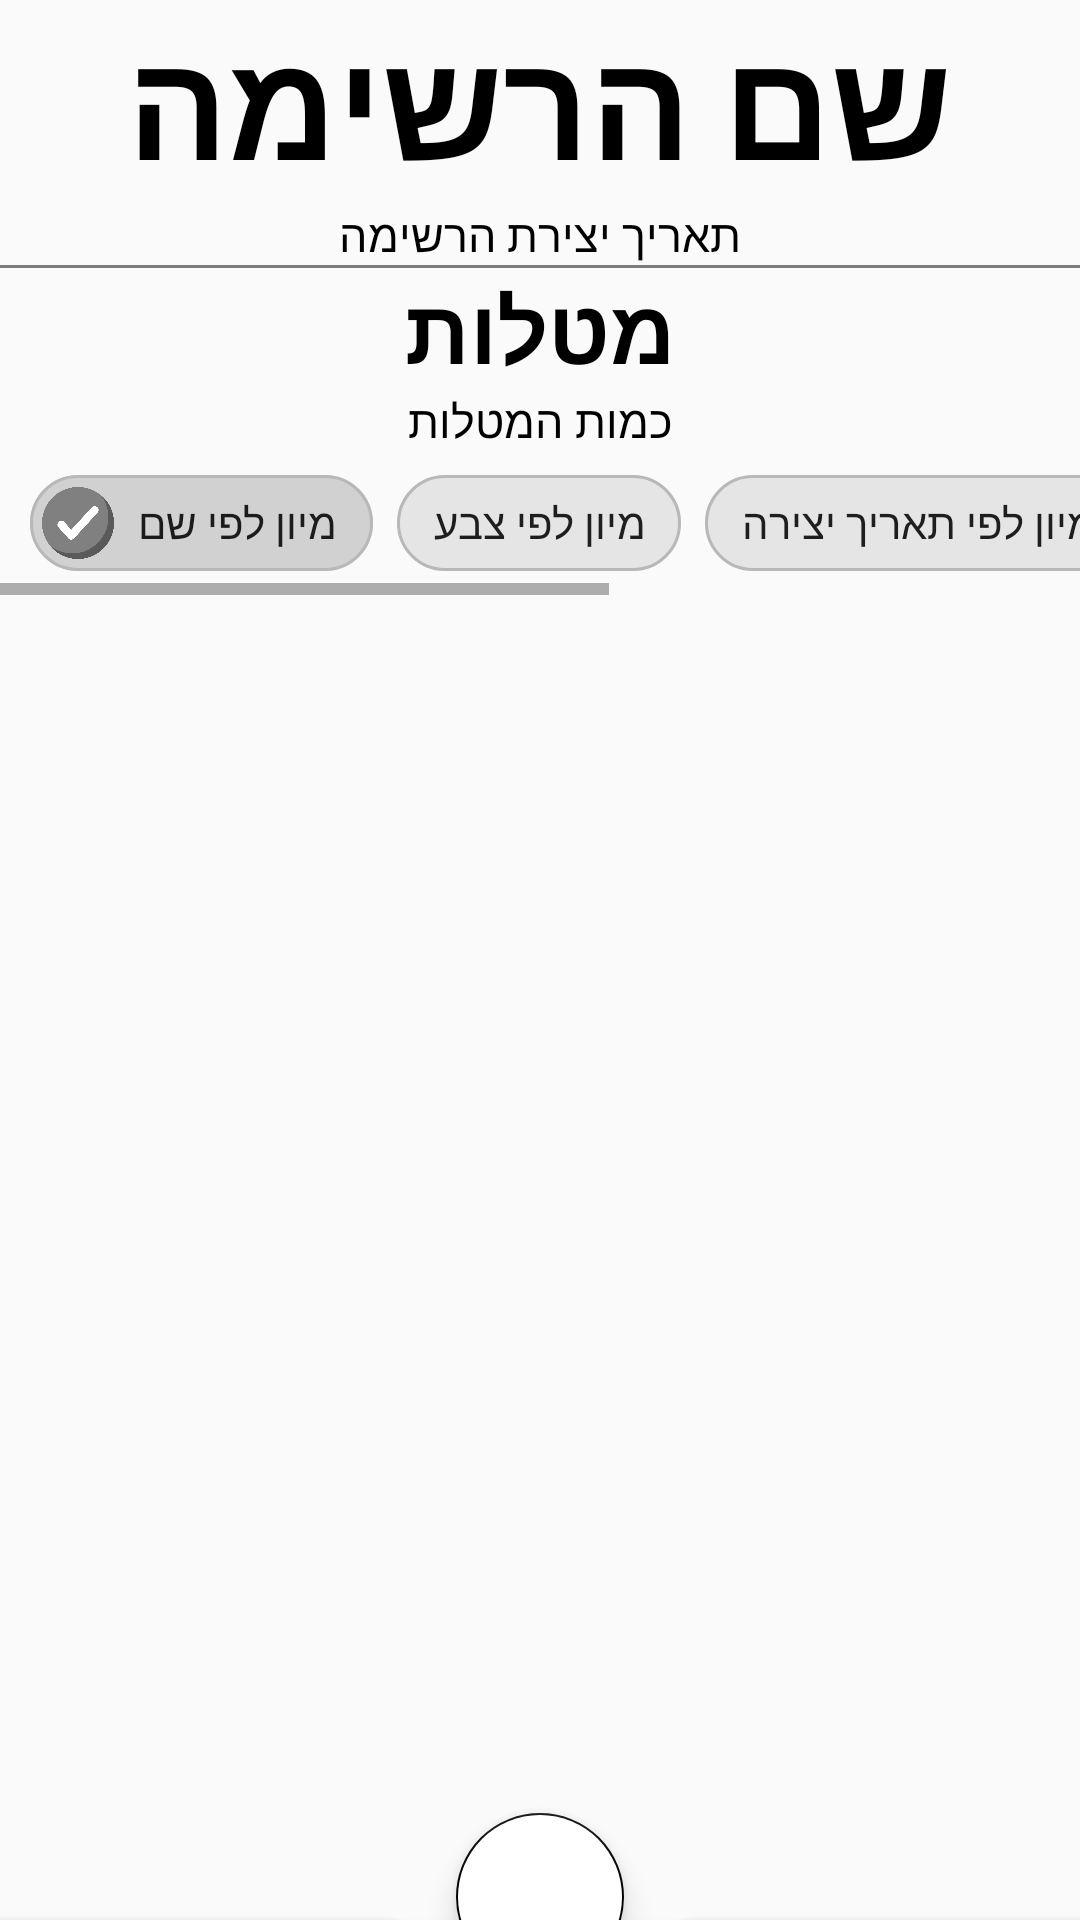

The Android layout XML behind this screen, and the referenced resources:
<!-- AndroidManifest.xml: application theme Theme.BetaVersion -->
<!-- res/layout/activity_tasks.xml -->
<?xml version="1.0" encoding="utf-8"?>
<LinearLayout xmlns:android="http://schemas.android.com/apk/res/android"
    xmlns:app="http://schemas.android.com/apk/res-auto"
    xmlns:tools="http://schemas.android.com/tools"
    android:layout_width="match_parent"
    android:layout_height="match_parent"
    android:orientation="vertical"
    tools:context=".TasksActivity">

    <Space
        android:layout_width="match_parent"
        android:layout_height="wrap_content"
        android:layout_weight="5" />

    <TextView
        android:id="@+id/tv_list_name"
        android:layout_width="match_parent"
        android:layout_height="wrap_content"
        android:fontFamily="@font/calibri"
        android:gravity="center"
        android:singleLine="true"
        android:text="שם הרשימה"
        android:textColor="@color/black"
        android:textSize="50sp"
        android:textStyle="bold" />

    <TextView
        android:id="@+id/tv_list_date"
        android:layout_width="match_parent"
        android:layout_height="wrap_content"
        android:fontFamily="@font/calibri"
        android:gravity="center"
        android:text="תאריך יצירת הרשימה"
        android:textColor="@color/black"
        android:textSize="15sp" />

    <Space
        android:layout_width="match_parent"
        android:layout_height="wrap_content"
        android:layout_weight="5" />

    <View
        android:layout_width="match_parent"
        android:layout_height="1dp"
        android:alpha="0.5"
        android:background="@color/black" />

    <Space
        android:layout_width="match_parent"
        android:layout_height="wrap_content"
        android:layout_weight="5" />

    <TextView
        android:layout_width="match_parent"
        android:layout_height="wrap_content"
        android:fontFamily="@font/calibri"
        android:gravity="center"
        android:text="מטלות"
        android:textColor="@color/black"
        android:textSize="30sp"
        android:textStyle="bold" />

    <TextView
        android:id="@+id/tv_tasks_amount"
        android:layout_width="match_parent"
        android:layout_height="wrap_content"
        android:fontFamily="@font/calibri"
        android:gravity="center"
        android:text="כמות המטלות"
        android:textColor="@color/black"
        android:textSize="15sp" />

    <Space
        android:layout_width="match_parent"
        android:layout_height="wrap_content"
        android:layout_weight="5" />

    <HorizontalScrollView
        android:layout_width="match_parent"
        android:layout_height="wrap_content">

        <LinearLayout
            android:layout_width="match_parent"
            android:layout_height="match_parent"
            android:orientation="horizontal">

            <Space
                android:layout_width="10dp"
                android:layout_height="match_parent" />

            <com.google.android.material.chip.ChipGroup
                android:layout_width="match_parent"
                android:layout_height="match_parent"
                android:layout_gravity="center"
                app:singleSelection="true">

                <com.google.android.material.chip.Chip
                    android:id="@+id/sort_by_name"
                    android:layout_width="wrap_content"
                    android:layout_height="wrap_content"
                    android:checkable="true"
                    android:checked="true"
                    android:onClick="sort_items"
                    android:text="מיון לפי שם"
                    android:textAlignment="center"
                    android:textAppearance="@style/AppTheme.GenderChip"
                    app:checkedIcon="@drawable/checked_icon"
                    app:chipStrokeColor="@color/light_gray"
                    app:chipStrokeWidth="1dp" />

                <com.google.android.material.chip.Chip
                    android:id="@+id/sort_by_color"
                    android:layout_width="wrap_content"
                    android:layout_height="wrap_content"
                    android:checkable="true"
                    android:onClick="sort_items"
                    android:text="מיון לפי צבע"
                    android:textAlignment="center"
                    android:textAppearance="@style/AppTheme.GenderChip"
                    app:checkedIcon="@drawable/checked_icon"
                    app:chipStrokeColor="@color/light_gray"
                    app:chipStrokeWidth="1dp" />

                <com.google.android.material.chip.Chip
                    android:id="@+id/sort_by_creation_date"
                    android:layout_width="wrap_content"
                    android:layout_height="wrap_content"
                    android:checkable="true"
                    android:onClick="sort_items"
                    android:text="מיון לפי תאריך יצירה"
                    android:textAlignment="center"
                    android:textAppearance="@style/AppTheme.GenderChip"
                    app:checkedIcon="@drawable/checked_icon"
                    app:chipStrokeColor="@color/light_gray"
                    app:chipStrokeWidth="1dp" />

                <com.google.android.material.chip.Chip
                    android:id="@+id/sort_by_target_date"
                    android:layout_width="wrap_content"
                    android:layout_height="wrap_content"
                    android:checkable="true"
                    android:onClick="sort_items"
                    android:text="מיון לפי תאריך יעד"
                    android:textAlignment="center"
                    android:textAppearance="@style/AppTheme.GenderChip"
                    app:checkedIcon="@drawable/checked_icon"
                    app:chipStrokeColor="@color/light_gray"
                    app:chipStrokeWidth="1dp" />

                <com.google.android.material.chip.Chip
                    android:id="@+id/sort_by_distance"
                    android:layout_width="wrap_content"
                    android:layout_height="wrap_content"
                    android:checkable="true"
                    android:onClick="sort_items"
                    android:text="מיון לפי מרחק"
                    android:textAlignment="center"
                    android:textAppearance="@style/AppTheme.GenderChip"
                    app:checkedIcon="@drawable/checked_icon"
                    app:chipStrokeColor="@color/light_gray"
                    app:chipStrokeWidth="1dp" />

            </com.google.android.material.chip.ChipGroup>

            <Space
                android:layout_width="10dp"
                android:layout_height="match_parent"
                android:layout_weight="1" />

        </LinearLayout>
    </HorizontalScrollView>

    <Space
        android:layout_width="match_parent"
        android:layout_height="wrap_content"
        android:layout_weight="5" />

    <ListView
        android:id="@+id/tasks_listview"
        android:layout_width="match_parent"
        android:layout_height="400dp" />

    <Space
        android:layout_width="match_parent"
        android:layout_height="wrap_content"
        android:layout_weight="10" />


    <LinearLayout
        android:layout_width="match_parent"
        android:layout_height="100dp"
        android:orientation="vertical">

        <androidx.coordinatorlayout.widget.CoordinatorLayout
            android:layout_width="match_parent"
            android:layout_height="match_parent">

            <com.google.android.material.bottomappbar.BottomAppBar
                android:id="@+id/bottomAppBar"
                android:layout_width="match_parent"
                android:layout_height="wrap_content"
                android:layout_gravity="bottom"
                app:fabCradleMargin="10dp"
                app:fabCradleRoundedCornerRadius="30dp"
                app:fabCradleVerticalOffset="10dp">

                <com.google.android.material.bottomnavigation.BottomNavigationView
                    android:id="@+id/bottomNavigationView"
                    android:layout_width="match_parent"
                    android:layout_height="match_parent"
                    android:background="@android:color/transparent"
                    app:itemIconTint="@color/black"
                    app:itemTextColor="#000000"
                    app:menu="@menu/bottom_nav_menu" />

            </com.google.android.material.bottomappbar.BottomAppBar>

            <com.google.android.material.floatingactionbutton.FloatingActionButton
                android:id="@+id/fab"
                android:layout_width="wrap_content"
                android:layout_height="wrap_content"
                android:backgroundTint="@color/white"
                android:onClick="create_task"
                android:src="@drawable/ic_add"
                app:backgroundTint="@color/black"
                app:layout_anchor="@id/bottomAppBar"
                tools:ignore="SpeakableTextPresentCheck" />

        </androidx.coordinatorlayout.widget.CoordinatorLayout>
    </LinearLayout>

</LinearLayout>
<!-- resources referenced by this layout -->
<resources>
  <color name="black">#FF000000</color>
  <color name="light_gray"> #B8B8B8</color>
  <color name="white">#FFFFFFFF</color>
  <!-- drawable checked_icon: png bitmap (drawable, 24692 bytes) -->
  <style name="AppTheme.GenderChip" parent="TextAppearance.MaterialComponents.Chip">
          <item name="android:fontFamily">@font/calibri</item>
      </style>
  <style name="Theme.BetaVersion" parent="Theme.MaterialComponents.DayNight.DarkActionBar.Bridge">
          
          <item name="colorPrimary">@color/white</item>
          <item name="colorPrimaryVariant">@color/black</item>
          <item name="colorOnPrimary">@color/white</item>
          
          <item name="colorSecondary">@color/teal_200</item>
          <item name="colorSecondaryVariant">@color/teal_700</item>
          <item name="colorOnSecondary">@color/black</item>
          
          <item name="android:statusBarColor" tools:targetApi="l">?attr/colorPrimaryVariant</item>
          
      </style>
  <color name="teal_200">#FF03DAC5</color>
  <color name="teal_700">#FF018786</color>
</resources>
